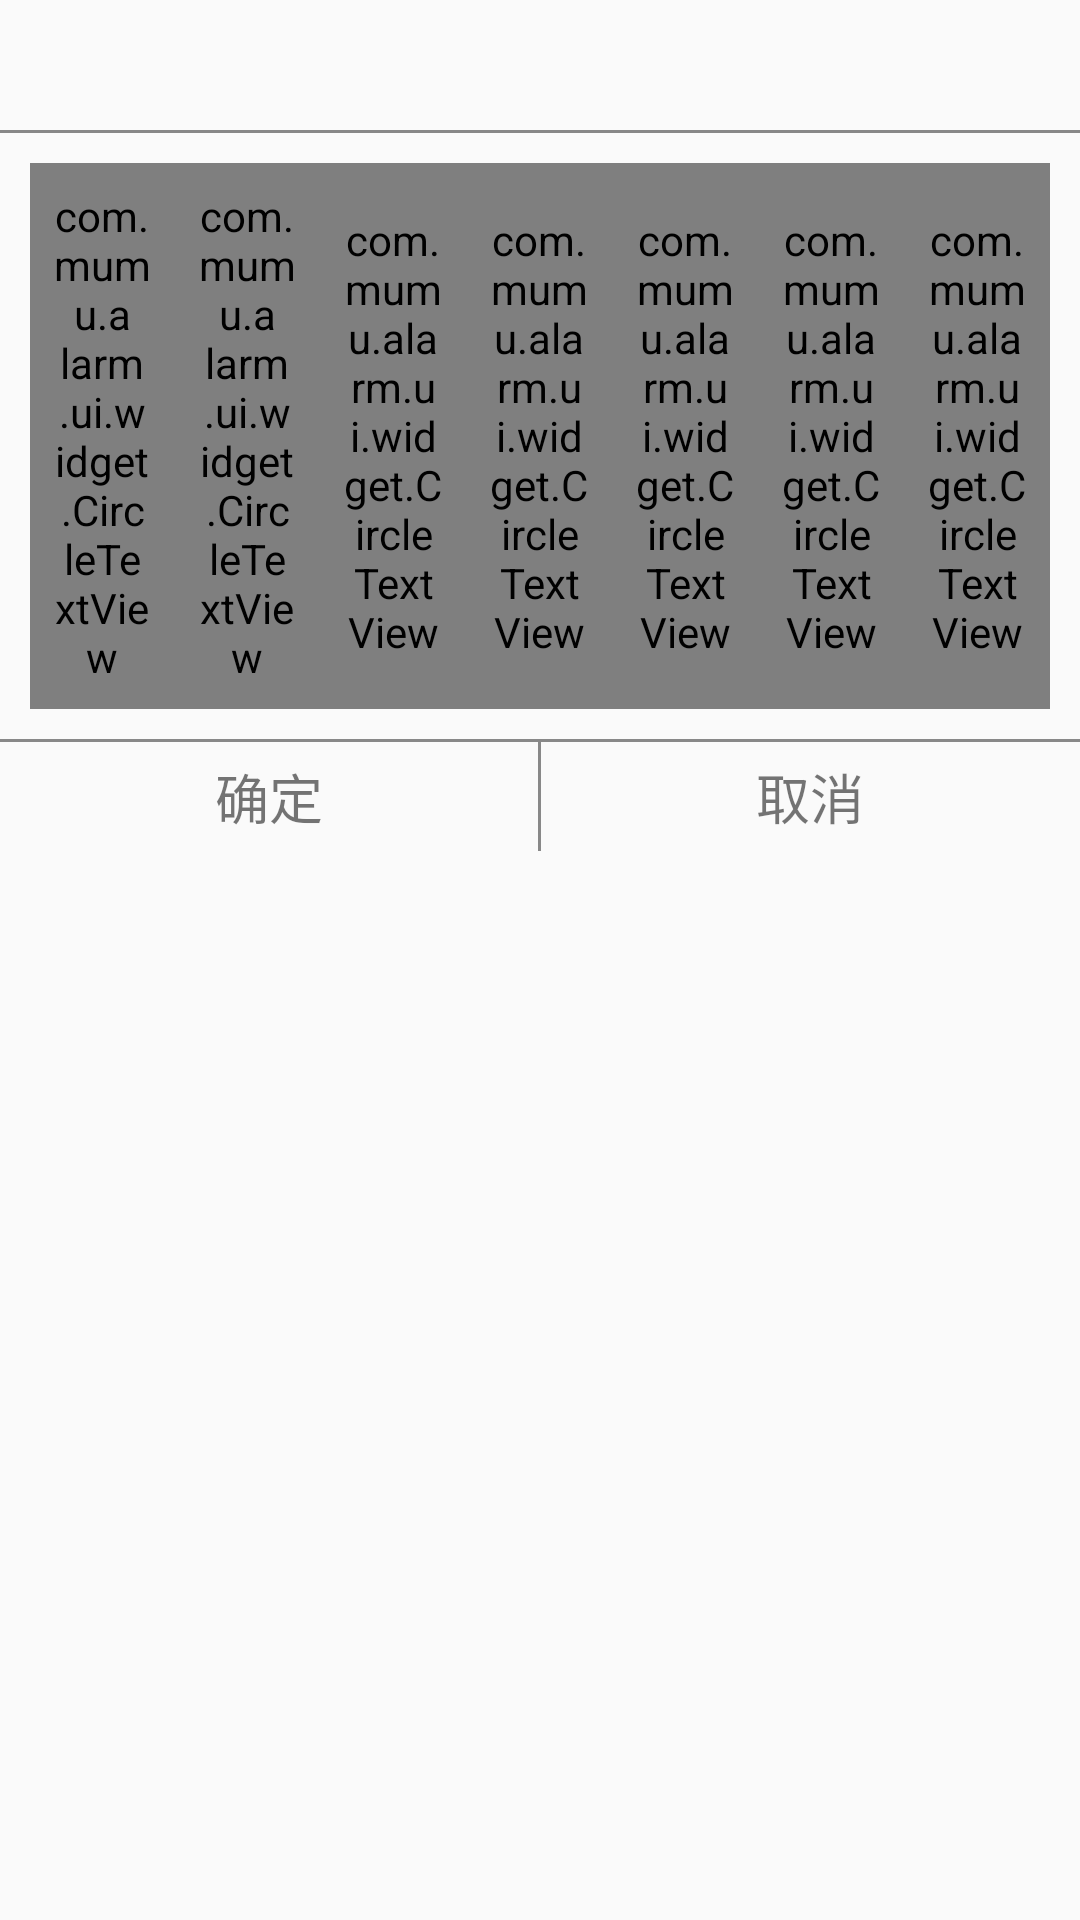

Produce the Android XML layout that renders to this screen, including the resource entries it uses.
<!-- AndroidManifest.xml: application theme AppTheme.NoActionBar -->
<!-- res/layout/set_alarm_dialog.xml -->
<?xml version="1.0" encoding="utf-8"?>
<LinearLayout xmlns:android="http://schemas.android.com/apk/res/android"
    android:layout_width="match_parent"
    android:layout_height="match_parent"
    android:orientation="vertical">

    <TextView
        android:id="@+id/dialog_title"
        android:layout_width="match_parent"
        android:layout_height="wrap_content"
        android:gravity="center"
        android:padding="7dp"
        android:textSize="@dimen/large" />

    <View
        android:layout_width="match_parent"
        android:layout_height="1dp"
        android:background="#888"></View>

    <RelativeLayout
        android:layout_width="match_parent"
        android:layout_height="wrap_content">

        <EditText
            android:id="@+id/dialog_edit_name"
            android:layout_width="match_parent"
            android:layout_height="wrap_content"
            android:layout_margin="5dp"
            android:background="@null"
            android:hint="闹钟名称"
            android:padding="5dp" />

        <LinearLayout
            android:id="@+id/dialog_remind_circle_layout"
            android:layout_width="match_parent"
            android:layout_height="wrap_content"
            android:layout_centerInParent="true"
            android:orientation="horizontal"
            android:padding="10dp">

            <com.mumu.alarm.ui.widget.CircleTextView
                android:id="@+id/dialog_remind_circle_zero"
                android:layout_width="0dp"
                android:layout_height="match_parent"
                android:layout_weight="1"
                android:clickable="true"
                android:gravity="center"
                android:padding="8dp"
                android:text="周日" />

            <com.mumu.alarm.ui.widget.CircleTextView
                android:id="@+id/dialog_remind_circle_one"
                android:layout_width="0dp"
                android:layout_height="match_parent"
                android:layout_weight="1"
                android:clickable="true"
                android:gravity="center"
                android:padding="8dp"
                android:text="周一" />

            <com.mumu.alarm.ui.widget.CircleTextView
                android:id="@+id/dialog_remind_circle_two"
                android:layout_width="0dp"
                android:layout_height="match_parent"
                android:layout_weight="1"
                android:clickable="true"
                android:gravity="center"
                android:padding="8dp"
                android:text="周二" />

            <com.mumu.alarm.ui.widget.CircleTextView
                android:id="@+id/dialog_remind_circle_three"
                android:layout_width="0dp"
                android:layout_height="match_parent"
                android:layout_weight="1"
                android:clickable="true"
                android:gravity="center"
                android:padding="8dp"
                android:text="周三" />

            <com.mumu.alarm.ui.widget.CircleTextView
                android:id="@+id/dialog_remind_circle_four"
                android:layout_width="0dp"
                android:layout_height="match_parent"
                android:layout_weight="1"
                android:clickable="true"
                android:padding="8dp"
                android:text="周四" />

            <com.mumu.alarm.ui.widget.CircleTextView
                android:id="@+id/dialog_remind_circle_five"
                android:layout_width="0dp"
                android:layout_height="match_parent"
                android:layout_weight="1"
                android:clickable="true"
                android:gravity="center"
                android:padding="8dp"
                android:text="周五" />

            <com.mumu.alarm.ui.widget.CircleTextView
                android:id="@+id/dialog_remind_circle_six"
                android:layout_width="0dp"
                android:layout_height="match_parent"
                android:layout_weight="1"
                android:clickable="true"
                android:gravity="center"
                android:padding="8dp"
                android:text="周六" />
        </LinearLayout>

        <ListView
            android:id="@+id/dialog_list_view"
            android:layout_width="match_parent"
            android:layout_height="wrap_content"
            android:choiceMode="singleChoice"></ListView>
    </RelativeLayout>

    <View
        android:layout_width="match_parent"
        android:layout_height="1dp"
        android:background="#888"></View>

    <LinearLayout
        android:layout_width="match_parent"
        android:layout_height="wrap_content"
        android:orientation="horizontal">

        <TextView
            android:id="@+id/dialog_confirm"
            android:layout_width="0dp"
            android:layout_height="wrap_content"
            android:layout_weight="1"
            android:gravity="center"
            android:padding="5dp"
            android:text="确定"
            android:textSize="@dimen/medium" />

        <View
            android:layout_width="1dp"
            android:layout_height="match_parent"
            android:background="#888"></View>

        <TextView
            android:id="@+id/dialog_cancle"
            android:layout_width="0dp"
            android:layout_height="wrap_content"
            android:layout_weight="1"
            android:gravity="center"
            android:padding="5dp"
            android:text="取消"
            android:textSize="@dimen/medium" />
    </LinearLayout>
</LinearLayout>
<!-- resources referenced by this layout -->
<resources>
  <dimen name="large">22sp</dimen>
  <dimen name="medium">18sp</dimen>
  <style name="AppTheme.NoActionBar">
          <item name="windowActionBar">false</item>
          <item name="windowNoTitle">true</item>
      </style>
</resources>
